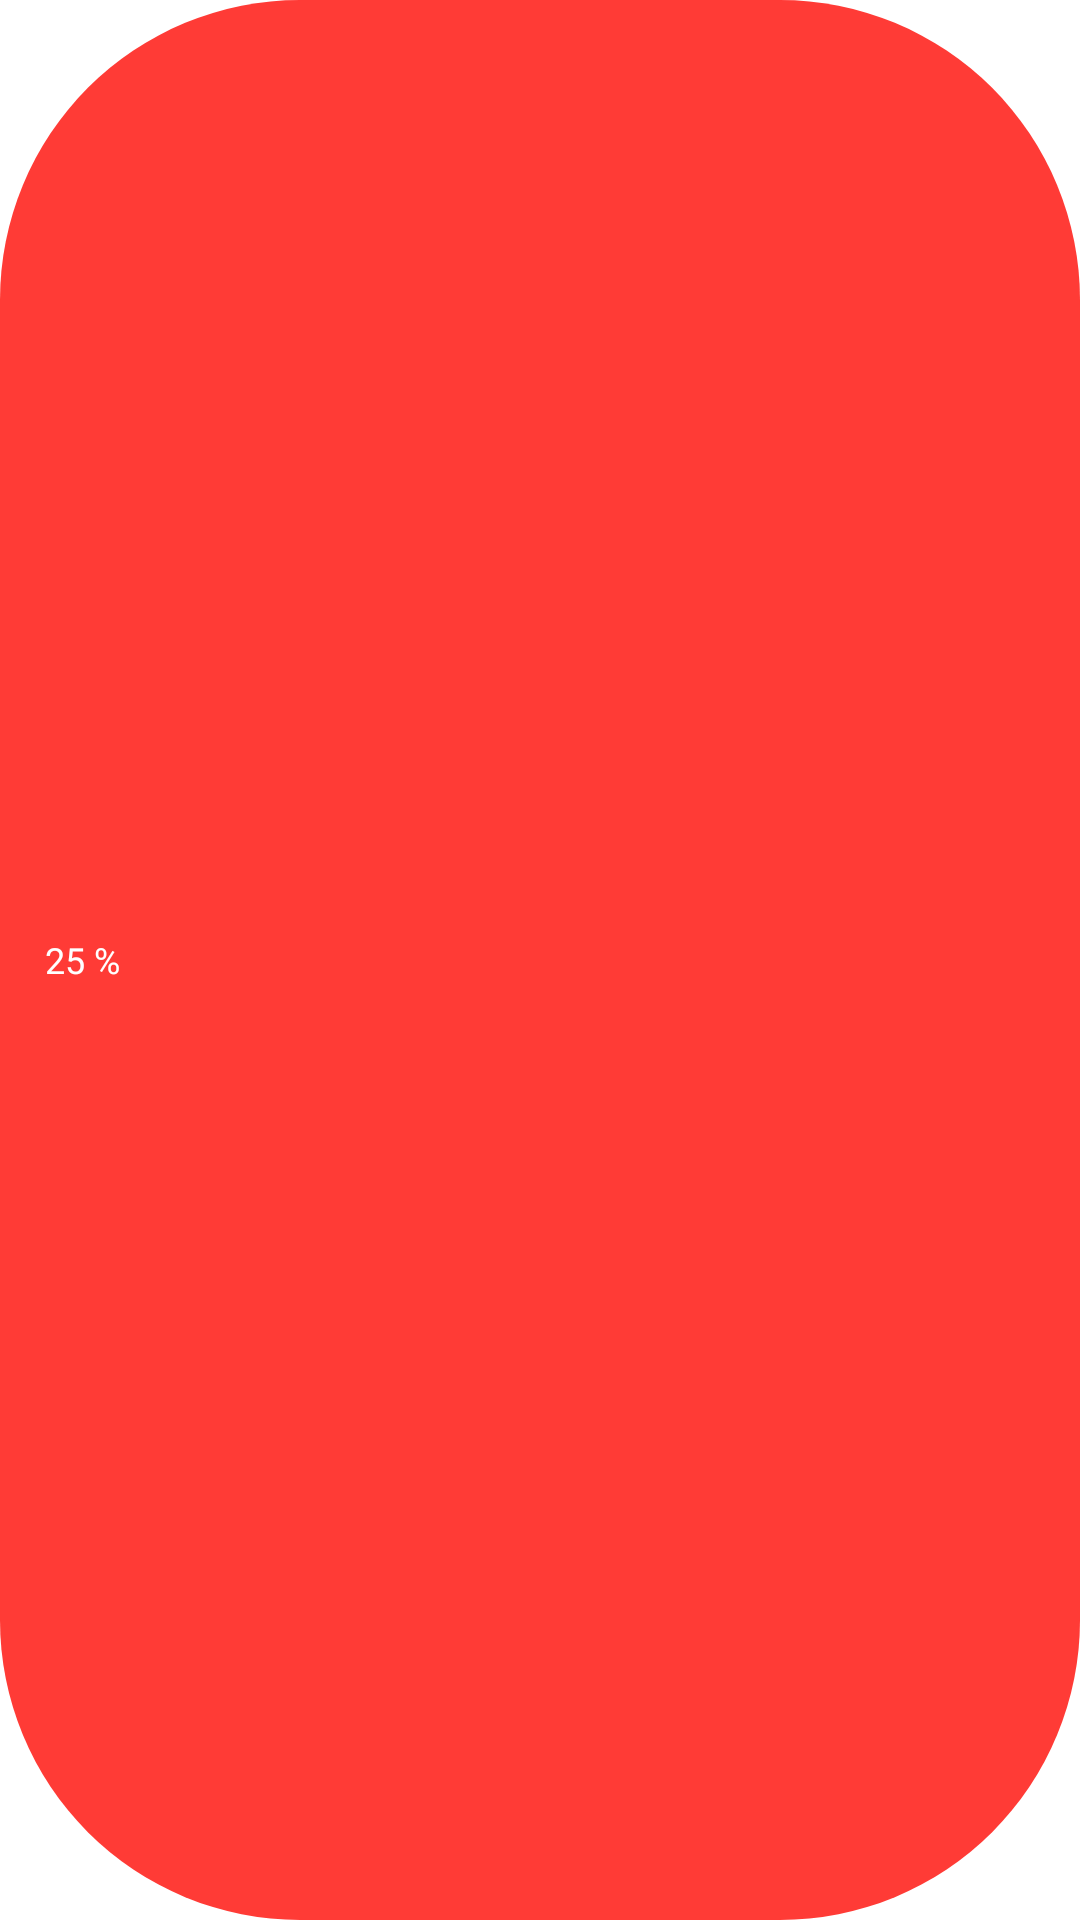

Reconstruct the res/layout file that produces this screen, plus the resources it refers to.
<!-- AndroidManifest.xml: fallback theme Theme.MaterialComponents.DayNight.NoActionBar -->
<!-- res/layout/percentageadapter.xml -->
<?xml version="1.0" encoding="utf-8"?>
<LinearLayout
    xmlns:android="http://schemas.android.com/apk/res/android"
    android:layout_width="wrap_content"
    android:layout_height="wrap_content"
    android:background="@drawable/selected_button"
    android:orientation="horizontal"
    android:paddingRight="8dp"

    android:paddingBottom="3dp"
    android:paddingTop="3dp"
    android:id="@+id/use"
    android:layout_margin="5dp"
    >
    <TextView
        android:layout_width="wrap_content"
        android:id="@+id/percentValue"
        android:textColor="#fff"
        android:textSize="12sp"
        android:text="25 %"
        android:paddingLeft="15dp"
        android:tag="25"
        android:paddingRight="8dp"
        android:layout_gravity="center_vertical"
        android:layout_height="wrap_content"/>
    <Button
        android:layout_width="22dp"
        android:layout_height="22dp"
        android:backgroundTint="#fff"
        android:id="@+id/delete"
        android:background="@drawable/ic_baseline_cancel_24"
        android:layout_gravity="center_vertical"
        android:layout_marginRight="0dp"
        />

</LinearLayout>
<!-- resources referenced by this layout -->
<resources>
  <!-- drawable selected_button (drawable) -->
  <?xml version="1.0" encoding="utf-8"?>
  <shape xmlns:android="http://schemas.android.com/apk/res/android">
      <solid
          android:color="@color/colorMain"/>
      <corners
          android:radius="100dp"/>
  </shape>
  <color name="colorMain">#FF3B36</color>
</resources>
